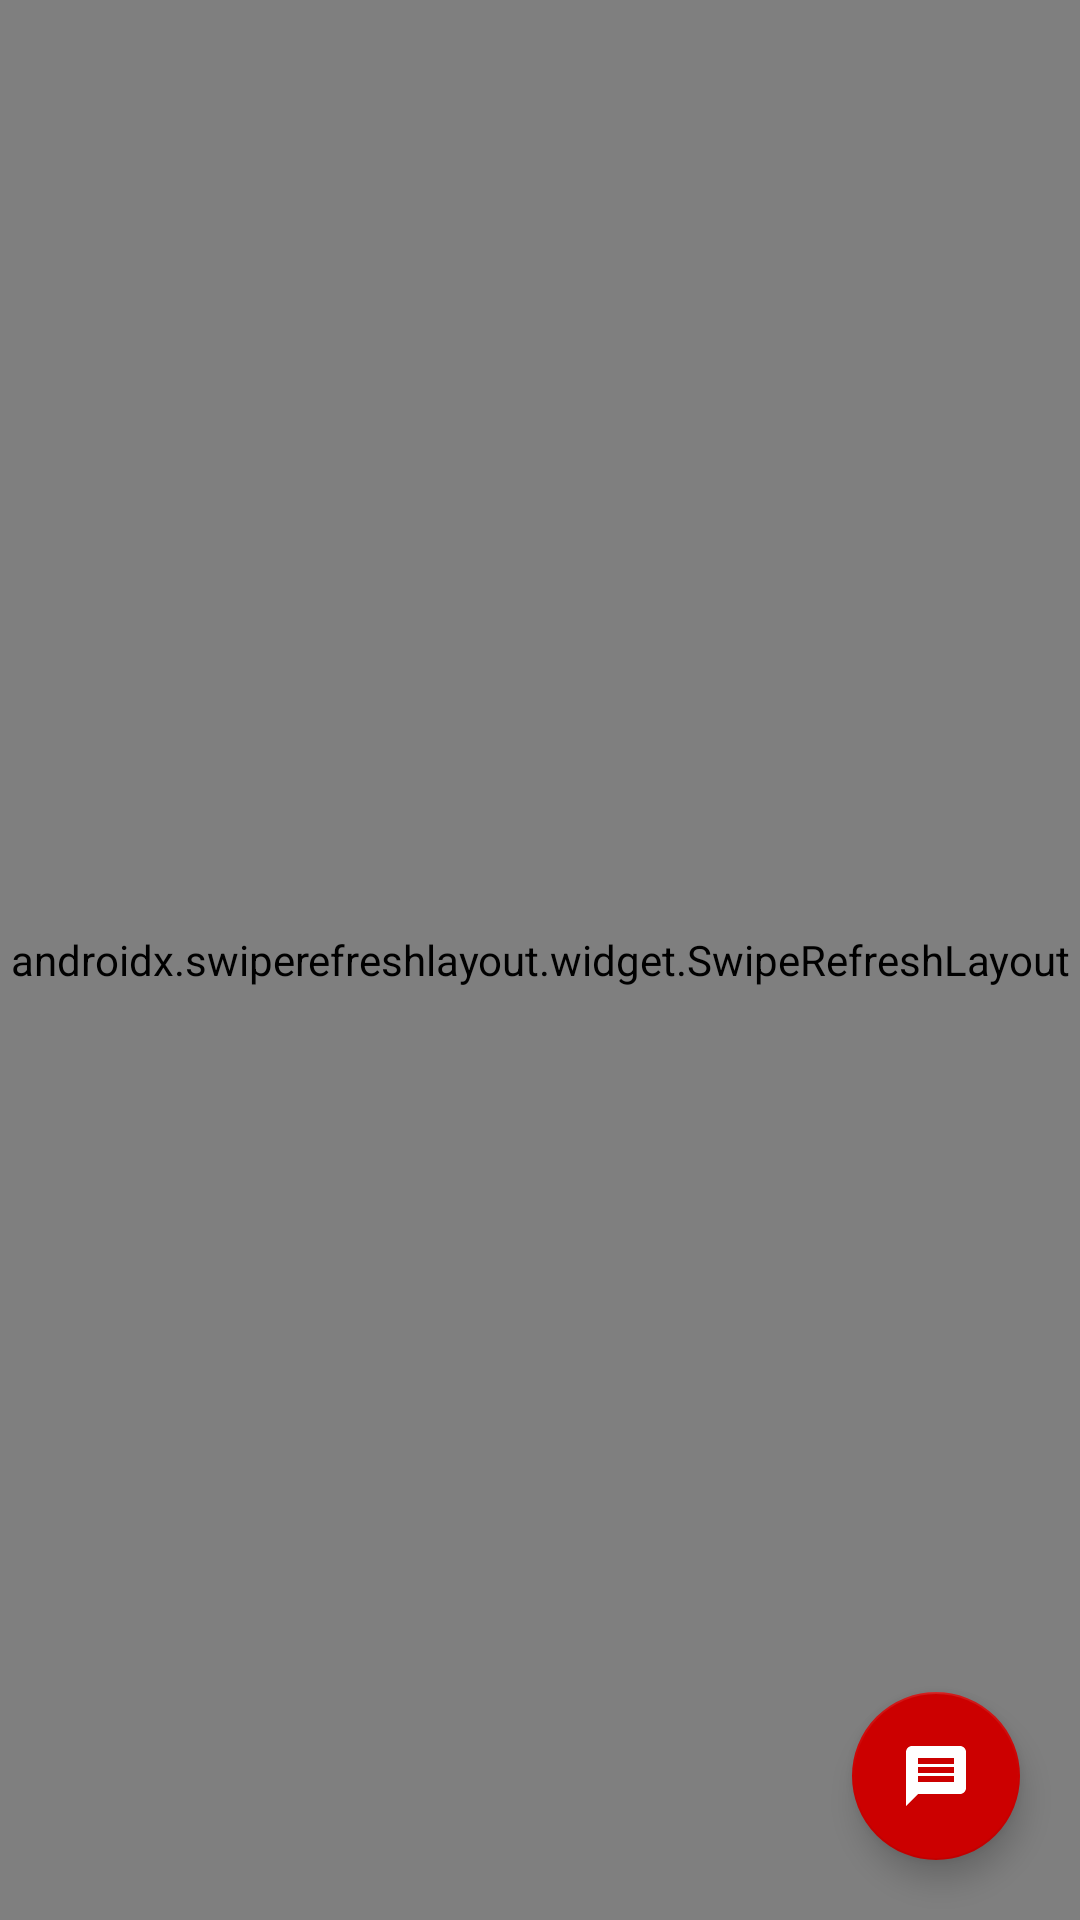

Produce the Android XML layout that renders to this screen, including the resource entries it uses.
<!-- AndroidManifest.xml: application theme Theme.IStudio -->
<!-- res/layout/activity_latest_messages.xml -->
<?xml version="1.0" encoding="utf-8"?>
<androidx.constraintlayout.widget.ConstraintLayout
    xmlns:android="http://schemas.android.com/apk/res/android"
    xmlns:app="http://schemas.android.com/apk/res-auto"
    xmlns:tools="http://schemas.android.com/tools"
    android:layout_width="match_parent"
    android:layout_height="match_parent"
    tools:context=".messages.LatestMessagesActivity">

    <androidx.swiperefreshlayout.widget.SwipeRefreshLayout
        xmlns:android="http://schemas.android.com/apk/res/android"
        android:id="@+id/swiperefresh"
        android:layout_width="match_parent"
        android:layout_height="match_parent">

        <androidx.recyclerview.widget.RecyclerView
            android:id="@+id/recyclerview_latest_messages"
            android:layout_width="0dp"
            android:layout_height="0dp"
            app:layoutManager="androidx.recyclerview.widget.LinearLayoutManager"
            app:layout_constraintBottom_toBottomOf="parent"
            app:layout_constraintEnd_toEndOf="parent"
            app:layout_constraintStart_toStartOf="parent"
            app:layout_constraintTop_toTopOf="parent"/>

    </androidx.swiperefreshlayout.widget.SwipeRefreshLayout>


    <com.google.android.material.floatingactionbutton.FloatingActionButton
        android:id="@+id/new_message_fab"
        android:layout_width="wrap_content"
        android:layout_height="wrap_content"
        android:layout_marginEnd="20dp"
        android:layout_marginBottom="20dp"
        android:src="@drawable/ic_message_black_24dp"
        app:layout_constraintBottom_toBottomOf="@+id/swiperefresh"
        app:layout_constraintEnd_toEndOf="parent"
        tools:ignore="SpeakableTextPresentCheck" />


</androidx.constraintlayout.widget.ConstraintLayout>
<!-- resources referenced by this layout -->
<resources>
  <!-- drawable ic_message_black_24dp (drawable) -->
  <vector xmlns:android="http://schemas.android.com/apk/res/android"
      android:width="24dp"
      android:height="24dp"
      android:viewportWidth="24.0"
      android:viewportHeight="24.0">
      <path
          android:fillColor="#FFFFFF"
          android:pathData="M20,2L4,2c-1.1,0 -1.99,0.9 -1.99,2L2,22l4,-4h14c1.1,0 2,-0.9 2,-2L22,4c0,-1.1 -0.9,-2 -2,-2zM18,14L6,14v-2h12v2zM18,11L6,11L6,9h12v2zM18,8L6,8L6,6h12v2z"/>
  </vector>
  <style name="Theme.IStudio" parent="Theme.AppCompat.Light.DarkActionBar">
          
          <item name="colorPrimary">@color/colorPrimary</item>
          <item name="colorPrimaryDark">@color/colorPrimaryDark</item>
          <item name="colorAccent">@color/colorAccent</item>
          <item name="elevation">0dp</item>
      </style>
  <color name="colorPrimary">@android:color/black</color>
  <color name="colorPrimaryDark">@android:color/black</color>
  <color name="colorAccent">@android:color/holo_red_dark</color>
</resources>
